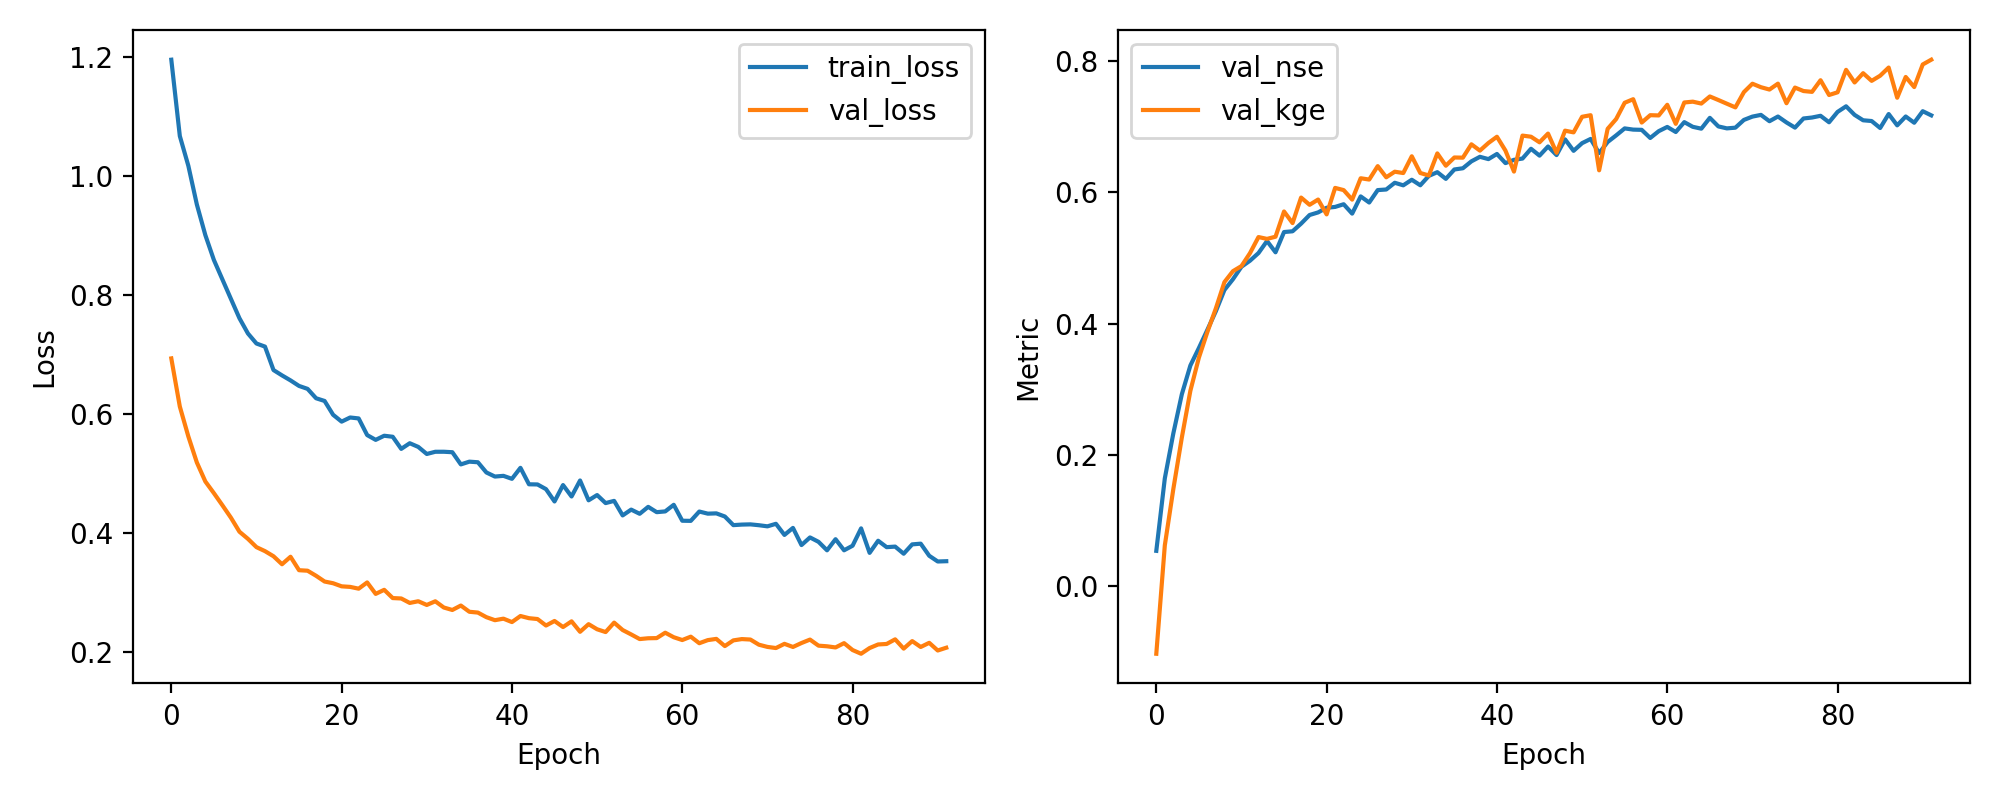

Values plotted in this chart, from the file beside it:
epoch, train_loss, val_loss, val_nse, val_kge
1, 1.196, 0.694, 0.05405, -0.1027
2, 1.068, 0.613, 0.1644, 0.0624
3, 1.018, 0.5628, 0.2329, 0.1482
4, 0.9528, 0.519, 0.2926, 0.2267
5, 0.9012, 0.487, 0.3362, 0.2977
6, 0.8595, 0.4674, 0.3629, 0.3482
7, 0.8268, 0.447, 0.3907, 0.3874
8, 0.7941, 0.4262, 0.4191, 0.4235
9, 0.7616, 0.4026, 0.4513, 0.4633
10, 0.7359, 0.3905, 0.4677, 0.4799
11, 0.719, 0.3766, 0.4867, 0.4877
12, 0.7138, 0.3699, 0.4958, 0.5074
13, 0.6744, 0.3613, 0.5075, 0.5319
14, 0.6654, 0.3479, 0.5259, 0.5291
15, 0.657, 0.3604, 0.5087, 0.5324
16, 0.6477, 0.3378, 0.5395, 0.5708
17, 0.6428, 0.337, 0.5407, 0.5532
18, 0.627, 0.3284, 0.5523, 0.592
19, 0.6224, 0.3188, 0.5655, 0.581
20, 0.5992, 0.3159, 0.5694, 0.589
21, 0.5877, 0.3107, 0.5765, 0.5664
22, 0.5946, 0.3098, 0.5778, 0.6067
23, 0.593, 0.3068, 0.5819, 0.6034
24, 0.565, 0.3173, 0.5676, 0.5889
25, 0.557, 0.298, 0.5938, 0.6214
26, 0.5639, 0.3048, 0.5845, 0.6195
27, 0.5622, 0.291, 0.6034, 0.6399
28, 0.5419, 0.2903, 0.6043, 0.6229
29, 0.5513, 0.2828, 0.6146, 0.6314
30, 0.5452, 0.2856, 0.6107, 0.6294
31, 0.5333, 0.2794, 0.6192, 0.6549
32, 0.537, 0.2856, 0.6108, 0.6295
33, 0.537, 0.2751, 0.625, 0.6257
34, 0.5362, 0.2709, 0.6307, 0.6593
35, 0.5157, 0.2784, 0.6205, 0.6405
36, 0.5203, 0.2679, 0.6348, 0.653
37, 0.5193, 0.2666, 0.6367, 0.6528
38, 0.5022, 0.2588, 0.6472, 0.6731
39, 0.4953, 0.2538, 0.6541, 0.6635
40, 0.4965, 0.2563, 0.6506, 0.6751
41, 0.4915, 0.2506, 0.6584, 0.6846
42, 0.51, 0.2608, 0.6445, 0.6636
43, 0.4823, 0.2571, 0.6495, 0.6316
44, 0.482, 0.2557, 0.6514, 0.6864
45, 0.4741, 0.2448, 0.6663, 0.6847
46, 0.4534, 0.2525, 0.6559, 0.6762
47, 0.481, 0.2422, 0.6698, 0.6895
48, 0.4618, 0.2518, 0.6567, 0.6602
49, 0.4887, 0.2343, 0.6807, 0.6939
50, 0.4554, 0.2471, 0.6632, 0.6913
51, 0.4642, 0.2385, 0.6749, 0.7151
52, 0.4507, 0.2338, 0.6813, 0.7174
53, 0.4544, 0.2497, 0.6597, 0.6335
54, 0.43, 0.2372, 0.6766, 0.6967
55, 0.4397, 0.2298, 0.6867, 0.7116
56, 0.4327, 0.222, 0.6974, 0.7364
57, 0.4444, 0.2234, 0.6955, 0.7418
58, 0.4354, 0.2236, 0.6952, 0.7062
59, 0.4367, 0.2327, 0.6828, 0.7175
60, 0.4478, 0.2251, 0.6932, 0.7171
... 32 more rows
